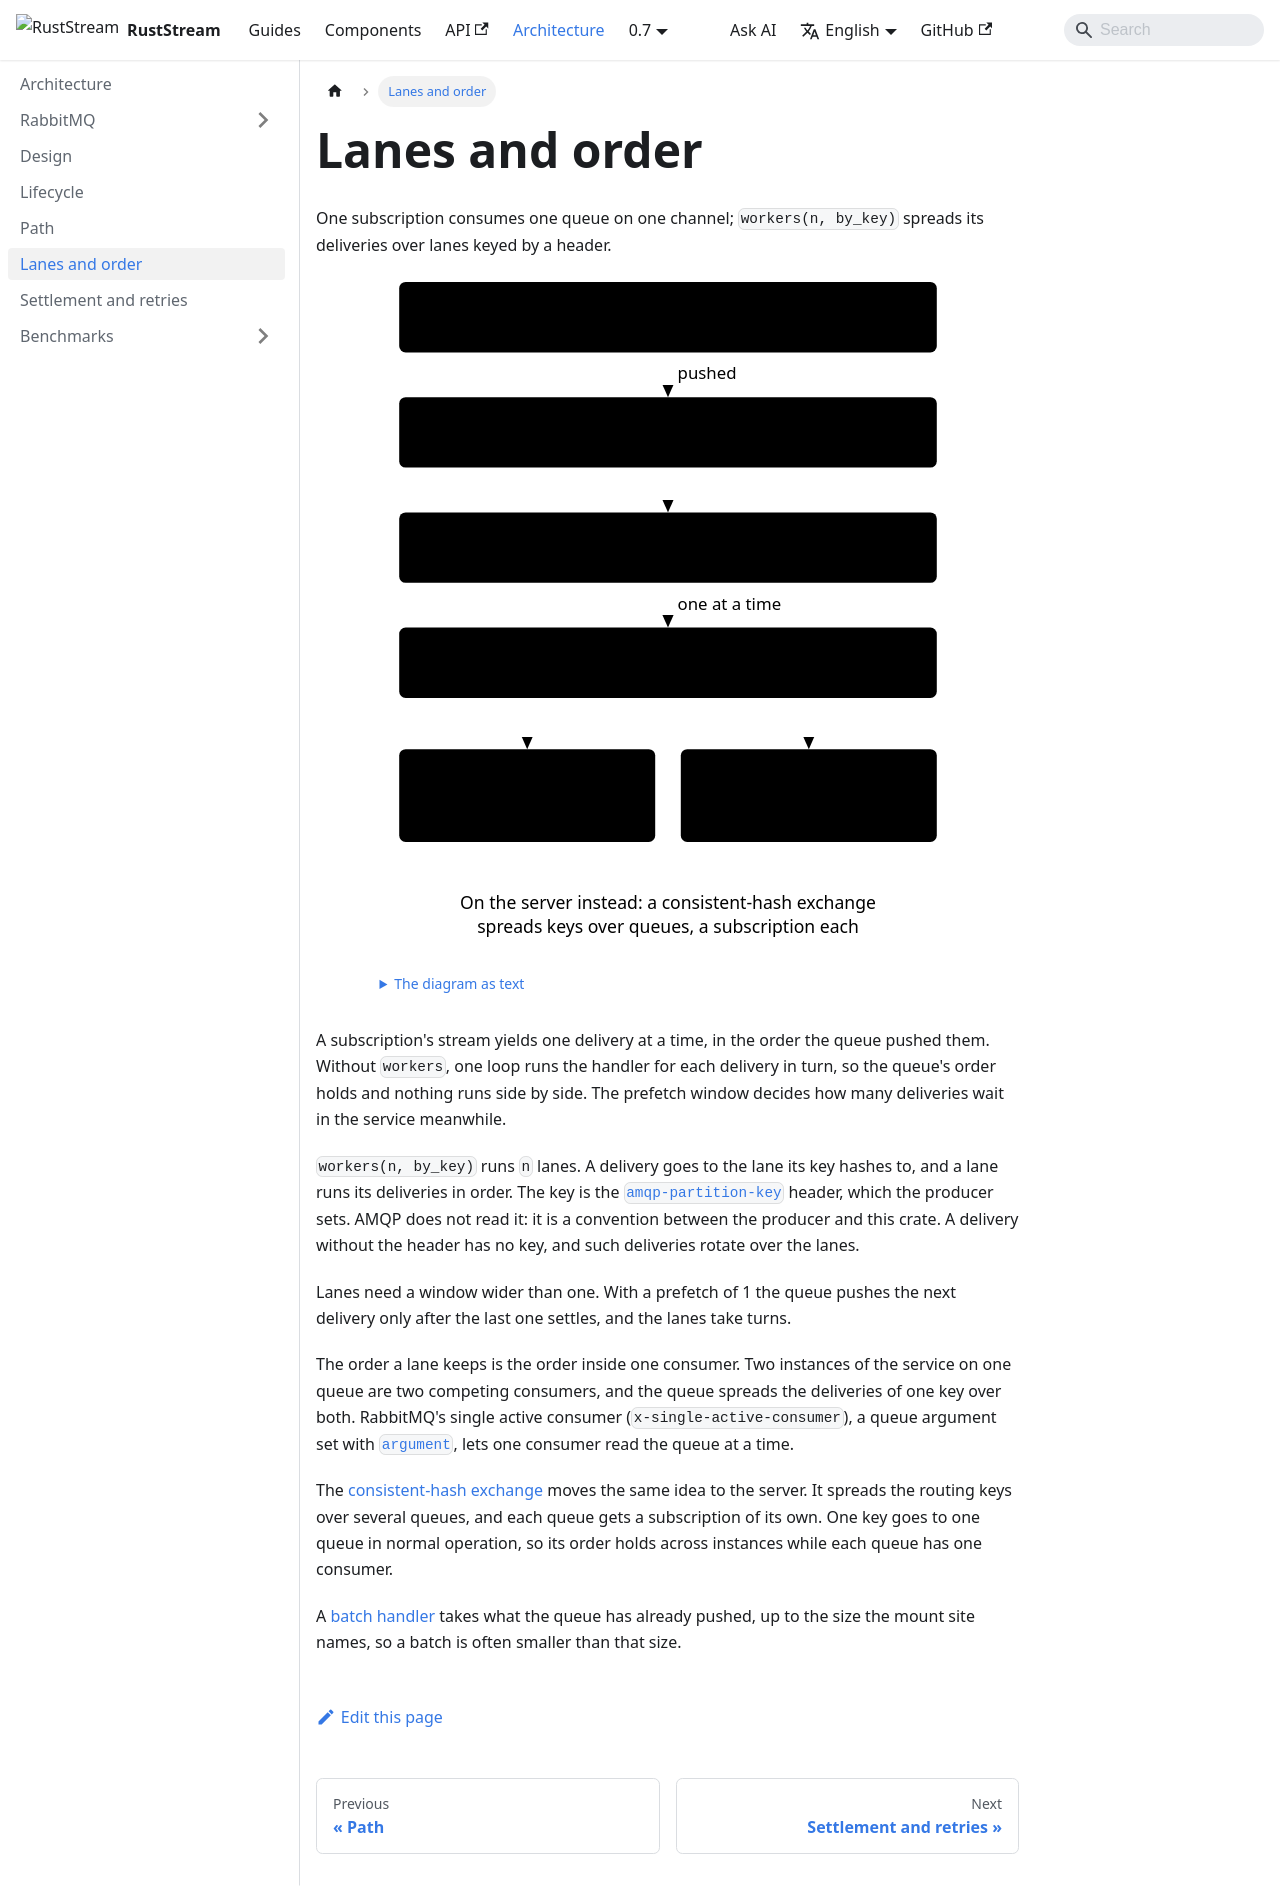

repository: powersemmi/ruststream-lapin · page: 0.7/architecture/lanes/index.html · generator: docusaurus

---
title: Lanes and order
sidebar_position: 5
description: "One subscription consumes one queue on one channel; workers(n, by_key) spreads its deliveries over lanes keyed by a header."
---

import {Diagram} from '@site/src/components/Diagrams';

export const words = {
  "title": "One subscription's dispatch: a queue, the subscription's channel, one stream and two lanes keyed by amqp-partition-key",
  "text": "The diagram as text",
  "queue": ["Queue orders", "one consumer of this service"],
  "channel": ["Subscription channel", "a prefetch window of unacknowledged deliveries"],
  "stream": ["LapinSubscriber stream", "one delivery at a time"],
  "keyed": ["workers(2, by_key)", "lane = hash of the amqp-partition-key header"],
  "lane0": ["Lane 1", "keys a and c,", "each in order"],
  "lane1": ["Lane 2", "key b, in order"],
  "hash": ["On the server instead: a consistent-hash exchange", "spreads keys over queues, a subscription each"],
  "pushed": "pushed",
  "oneAtATime": "one at a time"
};

# Lanes and order

One subscription consumes one queue on one channel; `workers(n, by_key)` spreads its deliveries
over lanes keyed by a header.

<Diagram name="lanes" words={words} />

A subscription's stream yields one delivery at a time, in the order the queue pushed them. Without
`workers`, one loop runs the handler for each delivery in turn, so the queue's order holds and
nothing runs side by side. The prefetch window decides how many deliveries wait in the service
meanwhile.

`workers(n, by_key)` runs `n` lanes. A delivery goes to the lane its key hashes to, and a lane runs
its deliveries in order. The key is the
[`amqp-partition-key`](api:ruststream_lapin::PARTITION_KEY_HEADER) header, which the producer sets.
AMQP does not read it: it is a convention between the producer and this crate. A delivery without
the header has no key, and such deliveries rotate over the lanes.

Lanes need a window wider than one. With a prefetch of 1 the queue pushes the next delivery only
after the last one settles, and the lanes take turns.

The order a lane keeps is the order inside one consumer. Two instances of the service on one
queue are two competing consumers, and the queue spreads the deliveries of one key over both.
RabbitMQ's single active consumer (`x-single-active-consumer`), a queue argument set with
[`argument`](api:ruststream_lapin::RabbitQueue::argument), lets one consumer read the queue at a
time.

The [consistent-hash exchange](rabbitmq/routing.md) moves the same idea to the server. It spreads
the routing keys over several queues, and each queue gets a subscription of its own. One key goes
to one queue in normal operation, so its order holds across instances while each queue has one
consumer.

A [batch handler](rabbitmq/consumers.md) takes what the queue has already pushed, up to the size
the mount site names, so a batch is often smaller than that size.
